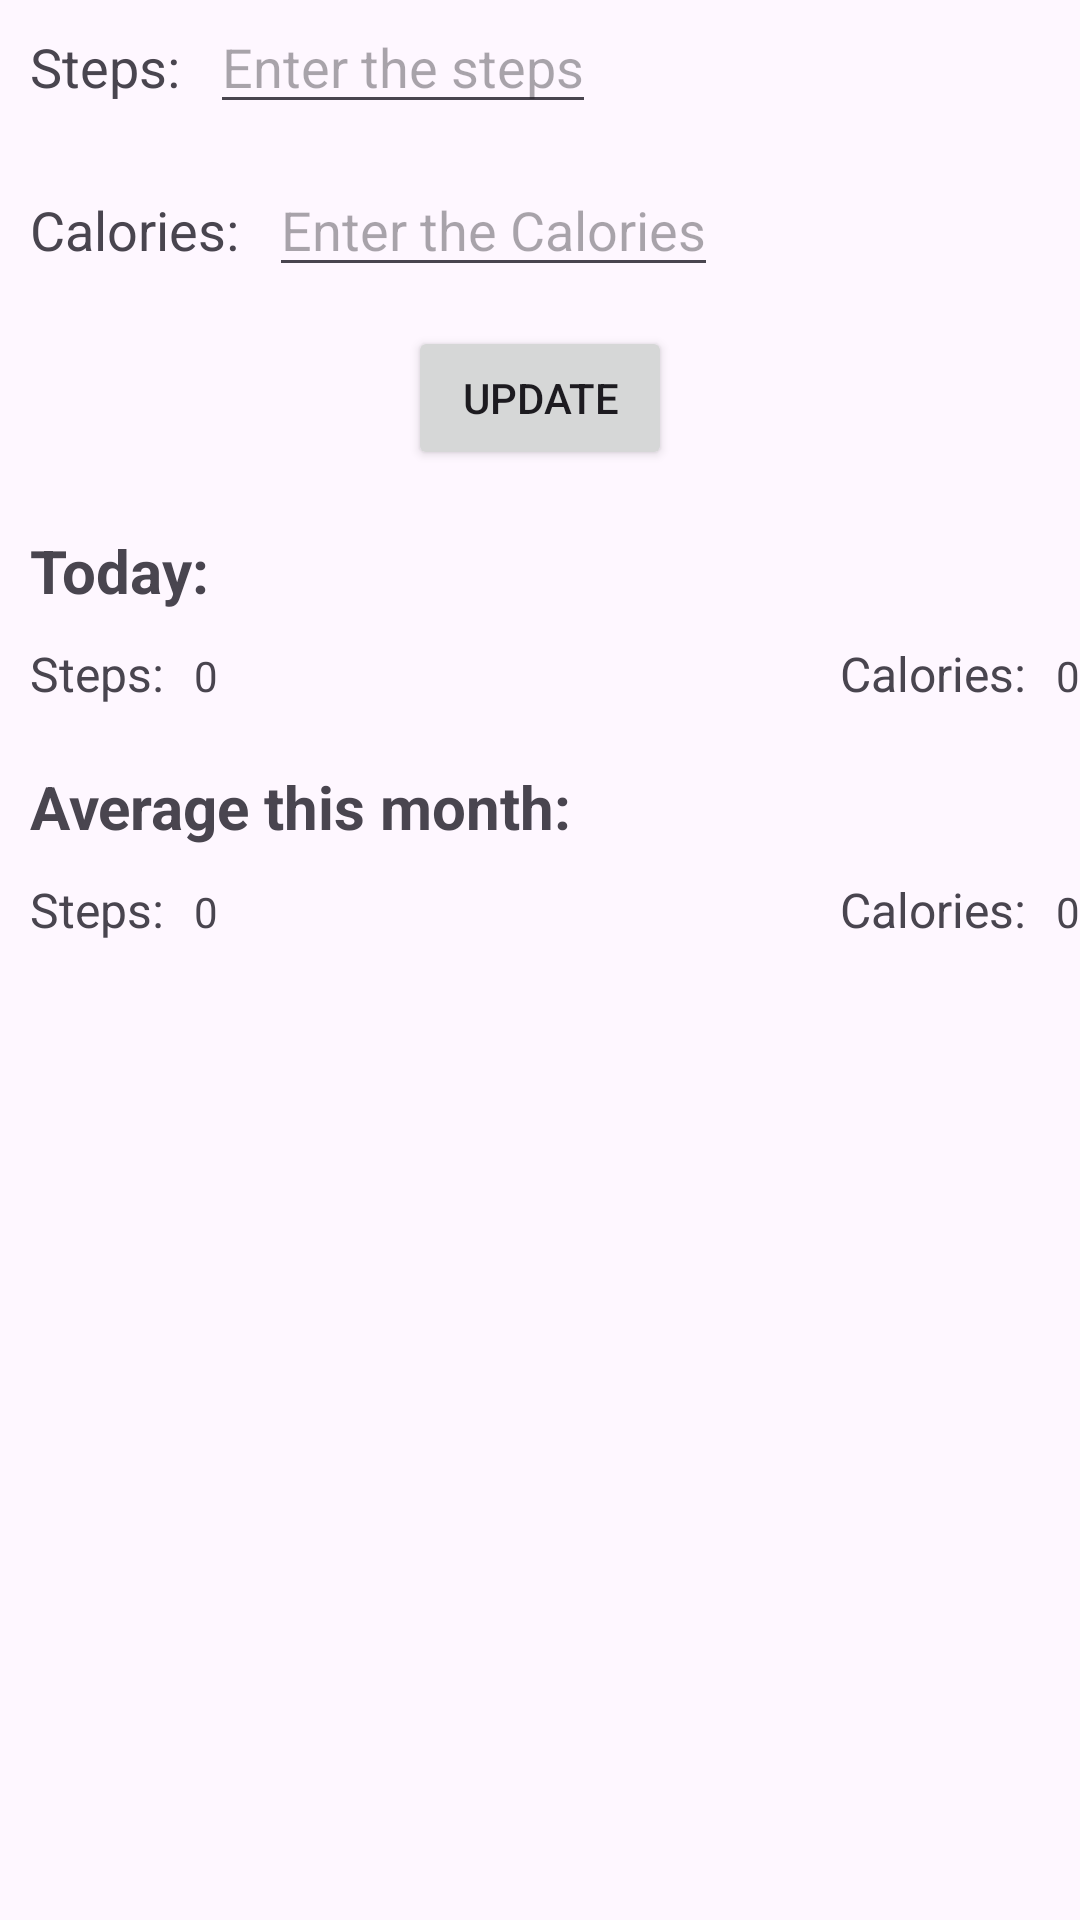

Layout XML and referenced resources for this Android screen:
<!-- AndroidManifest.xml: application theme Theme.HealthConnectApiDemo -->
<!-- res/layout/activity_main.xml -->
<?xml version="1.0" encoding="utf-8"?>
<androidx.constraintlayout.widget.ConstraintLayout xmlns:android="http://schemas.android.com/apk/res/android"
    xmlns:app="http://schemas.android.com/apk/res-auto"
    xmlns:tools="http://schemas.android.com/tools"
    android:layout_width="match_parent"
    android:layout_height="match_parent"
    android:layout_margin="20dp"
    tools:context=".MainActivity">

    <androidx.appcompat.widget.AppCompatTextView
        android:id="@+id/tvsteps"
        android:layout_width="wrap_content"
        android:layout_height="wrap_content"
        android:text="Steps:"
        app:layout_constraintStart_toStartOf="parent"
        app:layout_constraintTop_toTopOf="parent"
        android:textSize="18dp"
        android:layout_margin="10dp"/>

    <androidx.appcompat.widget.AppCompatEditText
        android:id="@+id/etsteps"
        android:layout_width="wrap_content"
        android:layout_height="wrap_content"
        app:layout_constraintStart_toEndOf="@+id/tvsteps"
        app:layout_constraintTop_toTopOf="parent"
        android:hint="Enter the steps"
        android:layout_marginStart="10dp"/>


    <androidx.appcompat.widget.AppCompatTextView
        android:id="@+id/tvcalories"
        android:layout_width="wrap_content"
        android:layout_height="wrap_content"
        android:text="Calories:"
        app:layout_constraintStart_toStartOf="parent"
        app:layout_constraintTop_toBottomOf="@+id/tvsteps"
        android:textSize="18dp"
        android:layout_marginTop="30dp"
        android:layout_marginStart="10dp"/>


    <androidx.appcompat.widget.AppCompatEditText
        android:id="@+id/etcalories"
        android:layout_width="wrap_content"
        android:layout_height="wrap_content"
        app:layout_constraintStart_toEndOf="@+id/tvcalories"
        app:layout_constraintTop_toBottomOf="@+id/tvsteps"
        android:hint="Enter the Calories"
        android:layout_marginTop="20dp"
        android:layout_marginStart="10dp"/>

    <androidx.appcompat.widget.AppCompatButton
        android:id="@+id/btnUpdate"
        android:layout_width="wrap_content"
        android:layout_height="wrap_content"
        app:layout_constraintTop_toBottomOf="@+id/tvcalories"
        app:layout_constraintStart_toStartOf="parent"
        app:layout_constraintEnd_toEndOf="parent"
        android:text="UPDATE"
        android:layout_marginTop="20dp"/>

    <androidx.appcompat.widget.AppCompatTextView
        android:id="@+id/tvtoday"
        android:layout_width="wrap_content"
        android:layout_height="wrap_content"
        android:text="Today:"
        app:layout_constraintStart_toStartOf="parent"
        app:layout_constraintTop_toBottomOf="@+id/btnUpdate"
        android:textSize="20dp"
        android:layout_marginTop="20dp"
        android:layout_marginStart="10dp"
        android:textStyle="bold"/>

    <androidx.appcompat.widget.AppCompatTextView
        android:id="@+id/tvStepsRead"
        android:layout_width="wrap_content"
        android:layout_height="wrap_content"
        android:text="Steps:"
        app:layout_constraintStart_toStartOf="parent"
        app:layout_constraintTop_toBottomOf="@+id/tvtoday"
        android:textSize="16dp"
        android:layout_marginTop="10dp"
        android:layout_marginStart="10dp" />

    <androidx.appcompat.widget.AppCompatTextView
        android:id="@+id/tvstepsCount"
        android:layout_width="wrap_content"
        android:layout_height="wrap_content"
        app:layout_constraintTop_toBottomOf="@+id/tvtoday"
        app:layout_constraintStart_toEndOf="@+id/tvStepsRead"
        android:text="0"
        android:layout_marginTop="12dp"
        android:layout_marginStart="10dp"/>

    <androidx.appcompat.widget.AppCompatTextView
        android:id="@+id/tvcaloriesRead"
        android:layout_width="wrap_content"
        android:layout_height="wrap_content"
        android:text="Calories:"
        android:textSize="16dp"
        android:layout_marginTop="10dp"
        android:layout_marginEnd="10dp"
        app:layout_constraintEnd_toStartOf="@+id/tvCaloriesCount"
        app:layout_constraintTop_toBottomOf="@+id/tvtoday"/>

    <androidx.appcompat.widget.AppCompatTextView
        android:id="@+id/tvCaloriesCount"
        android:layout_width="wrap_content"
        android:layout_height="wrap_content"
        app:layout_constraintTop_toBottomOf="@+id/tvtoday"
        app:layout_constraintEnd_toEndOf="parent"
        android:text="0"
        android:layout_marginTop="12dp"
        android:layout_marginStart="10dp"/>


    <androidx.appcompat.widget.AppCompatTextView
        android:id="@+id/tvAvgMonth"
        android:layout_width="wrap_content"
        android:layout_height="wrap_content"
        android:text="Average this month:"
        app:layout_constraintStart_toStartOf="parent"
        app:layout_constraintTop_toBottomOf="@+id/tvStepsRead"
        android:textSize="20dp"
        android:layout_marginTop="20dp"
        android:layout_marginStart="10dp"
        android:textStyle="bold"/>

    <androidx.appcompat.widget.AppCompatTextView
        android:id="@+id/tvAvgSteps"
        android:layout_width="wrap_content"
        android:layout_height="wrap_content"
        android:text="Steps:"
        app:layout_constraintStart_toStartOf="parent"
        app:layout_constraintTop_toBottomOf="@+id/tvAvgMonth"
        android:textSize="16dp"
        android:layout_marginTop="10dp"
        android:layout_marginStart="10dp" />

    <androidx.appcompat.widget.AppCompatTextView
        android:id="@+id/tvStepsAvgCount"
        android:layout_width="wrap_content"
        android:layout_height="wrap_content"
        app:layout_constraintTop_toBottomOf="@+id/tvAvgMonth"
        app:layout_constraintStart_toEndOf="@+id/tvAvgSteps"
        android:text="0"
        android:layout_marginTop="12dp"
        android:layout_marginStart="10dp"/>

    <androidx.appcompat.widget.AppCompatTextView
        android:id="@+id/tvAvgcalories"
        android:layout_width="wrap_content"
        android:layout_height="wrap_content"
        android:text="Calories:"
        android:textSize="16dp"
        android:layout_marginTop="10dp"
        android:layout_marginEnd="10dp"
        app:layout_constraintEnd_toStartOf="@+id/tvAvgCaloriesCount"
        app:layout_constraintTop_toBottomOf="@+id/tvAvgMonth"/>

    <androidx.appcompat.widget.AppCompatTextView
        android:id="@+id/tvAvgCaloriesCount"
        android:layout_width="wrap_content"
        android:layout_height="wrap_content"
        app:layout_constraintTop_toBottomOf="@+id/tvAvgMonth"
        app:layout_constraintEnd_toEndOf="parent"
        android:text="0"
        android:layout_marginTop="12dp"
        android:layout_marginStart="10dp"/>



</androidx.constraintlayout.widget.ConstraintLayout>
<!-- resources referenced by this layout -->
<resources>
  <style name="Theme.HealthConnectApiDemo" parent="Base.Theme.HealthConnectApiDemo" />
  <style name="Base.Theme.HealthConnectApiDemo" parent="Theme.Material3.DayNight.NoActionBar">
          
          
      </style>
</resources>
